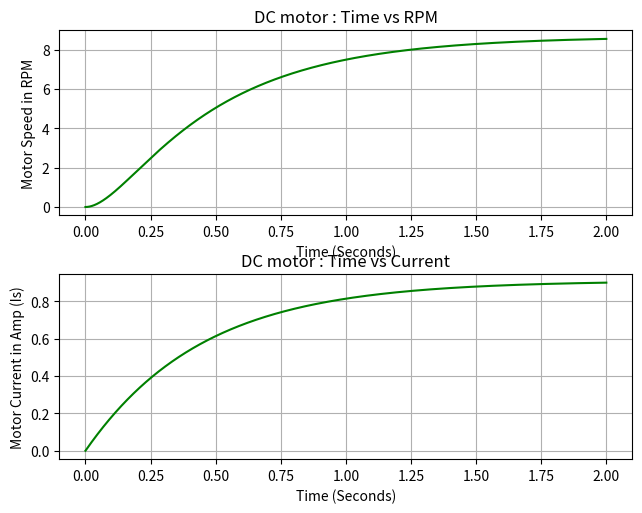

Write the Python code that produced this figure.
# Import numpy and matplotlib.pyplot library
import numpy as np
import matplotlib.pyplot as plt

# DC motor Specification
J = 0.01
B = 0.1
K = 0.1
Rs = 1.0
Ls = 0.5

# dcmotor_dynamics : This function will implement motor dynamics using Eular method
def dcmotor_dynamics(dt,state,motor_input):
    # State variables
    Is, omega = state
    V,Tl = motor_input

    Is_dt = (V - Rs * Is - omega* K) / Ls
    # Electromagnetic torque
    Te = K * Is
    # Mechanical dynamics
    domega_dt = (Te - Tl - B * omega) / J
    # New State
    Is = Is + Is_dt*dt
    omega = omega + domega_dt*dt
        
    return [Is,omega]

# Simulation parameters
#Time Input
simulation_time = 2
time_step = 1e-6

#generate time array
t_span = (0, simulation_time)  # Simulation time
dt = time_step  # Time step
t_eval=np.arange(0, t_span[1], dt)

# Initial conditions [Is, omega]
state0 = [0, 0]  

# np array for data ouput
time_len=len(t_eval)
Is=np.zeros(time_len)
omega=np.zeros(time_len)

# Reference Input Voltage 1 V and load torque
ref_V=1
Tl=0
# motor input
motor_input=[ref_V,Tl]

index=0
for t in t_eval[:(time_len-1)]:
    # Ref Input ref_V and Tl=0
    motor_input=[ref_V,0]

    #solving using eular method
    [new_Is,new_omega]=dcmotor_dynamics(dt,state0,motor_input)
    
    # assign new state and store result in nparray
    state0=[new_Is,new_omega]

    #store new state in array
    Is[index+1]= new_Is
    omega[index+1]=new_omega
    
    # increment 
    index=index+1

#plot Graph Time Vs RPM/Current
plt.figure(1)
plt.subplot(2,1,1)
plt.plot(t_eval, omega*60/(2*np.pi), label='omega in rpm', color="g")
plt.xlabel("Time (Seconds)")
plt.ylabel("Motor Speed in RPM")
plt.title("DC motor : Time vs RPM")
plt.grid()

plt.tight_layout()

plt.subplot(2,1,2)
plt.plot(t_eval, Is, label='Current', color="g")
plt.xlabel("Time (Seconds)")
plt.ylabel("Motor Current in Amp (Is)")
plt.title("DC motor : Time vs Current")
plt.grid()
plt.show()

